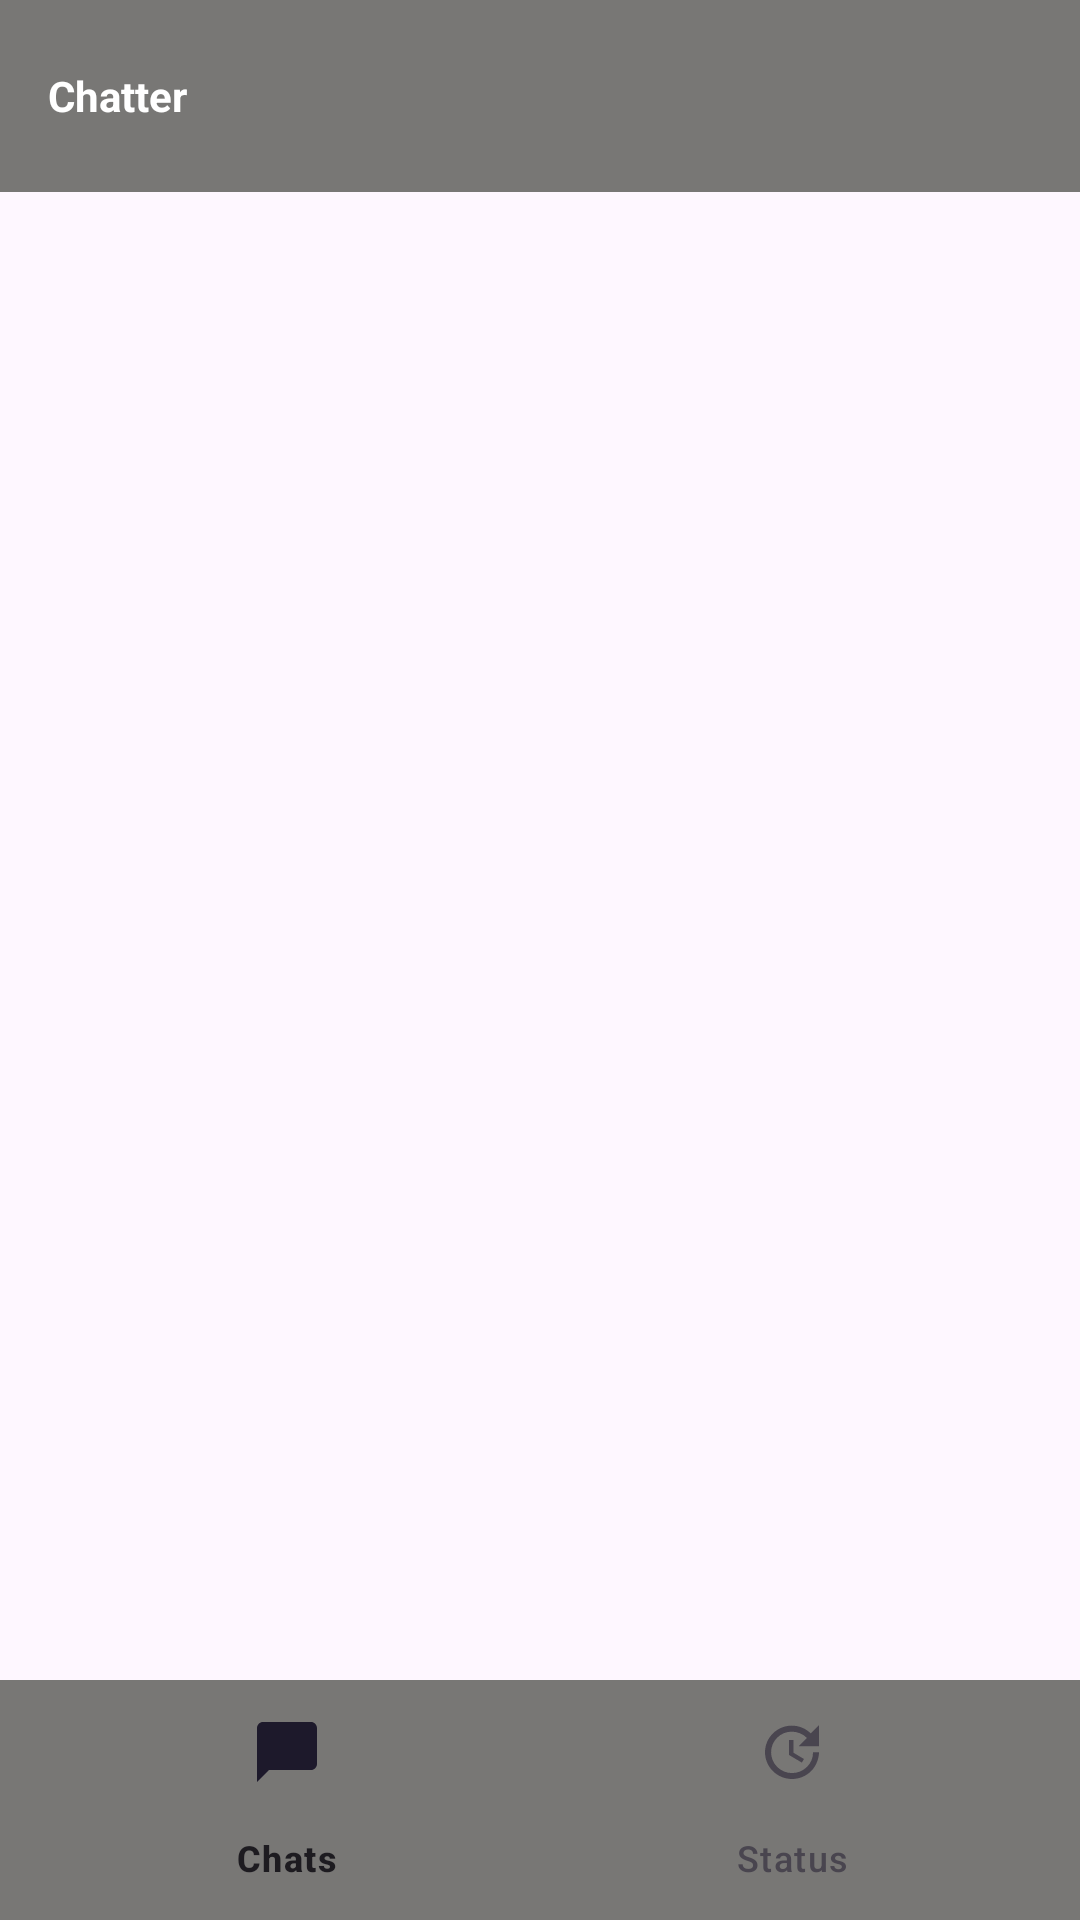

Reconstruct the res/layout file that produces this screen, plus the resources it refers to.
<!-- AndroidManifest.xml: application theme Theme.Chatter -->
<!-- res/layout/activity_home_screen.xml -->
<?xml version="1.0" encoding="utf-8"?>
<androidx.constraintlayout.widget.ConstraintLayout
    xmlns:android="http://schemas.android.com/apk/res/android"
    xmlns:app="http://schemas.android.com/apk/res-auto"
    xmlns:tools="http://schemas.android.com/tools"
    android:layout_width="match_parent"
    android:layout_height="match_parent"
    android:orientation="vertical"
    tools:context=".HomeScreen">

    
    <com.google.android.material.appbar.AppBarLayout
        android:id="@+id/appBar"
        android:layout_width="match_parent"
        android:layout_height="wrap_content"
        android:background="#787775">

        
        <androidx.appcompat.widget.Toolbar
            android:id="@+id/toolbar"
            android:layout_width="match_parent"
            android:layout_height="match_parent"
            android:theme="@style/ThemeOverlay.AppCompat.Dark.ActionBar">

            <TextView
                android:layout_width="wrap_content"
                android:layout_height="wrap_content"
                android:layout_marginStart="@dimen/_20sdp"
                android:text="Chatter"
                android:textColor="#ffffff"
                android:textSize="@dimen/_20ssp"
                android:textStyle="bold" />

        </androidx.appcompat.widget.Toolbar>

    </com.google.android.material.appbar.AppBarLayout>


    

    <FrameLayout
        android:id="@+id/msgContainer"
        android:layout_width="match_parent"
        android:layout_height="0dp"
        app:layout_constraintTop_toBottomOf="@+id/appBar"
        app:layout_constraintBottom_toTopOf="@id/bottomNavigation"/>

    <com.google.android.material.bottomnavigation.BottomNavigationView
        android:id="@+id/bottomNavigation"
        android:layout_width="match_parent"
        android:layout_height="wrap_content"
        android:background="#787775"
        app:layout_constraintBottom_toBottomOf="parent"
        app:menu="@menu/bottom_nav_items" />


</androidx.constraintlayout.widget.ConstraintLayout>
<!-- resources referenced by this layout -->
<resources>
  <style name="Theme.Chatter" parent="Base.Theme.Chatter" />
  <style name="Base.Theme.Chatter" parent="Theme.Material3.DayNight.NoActionBar">
          <item name="android:windowIsTranslucent">true</item>
          <item name="colorPrimaryDark">#424242</item>
          
          
      </style>
</resources>
